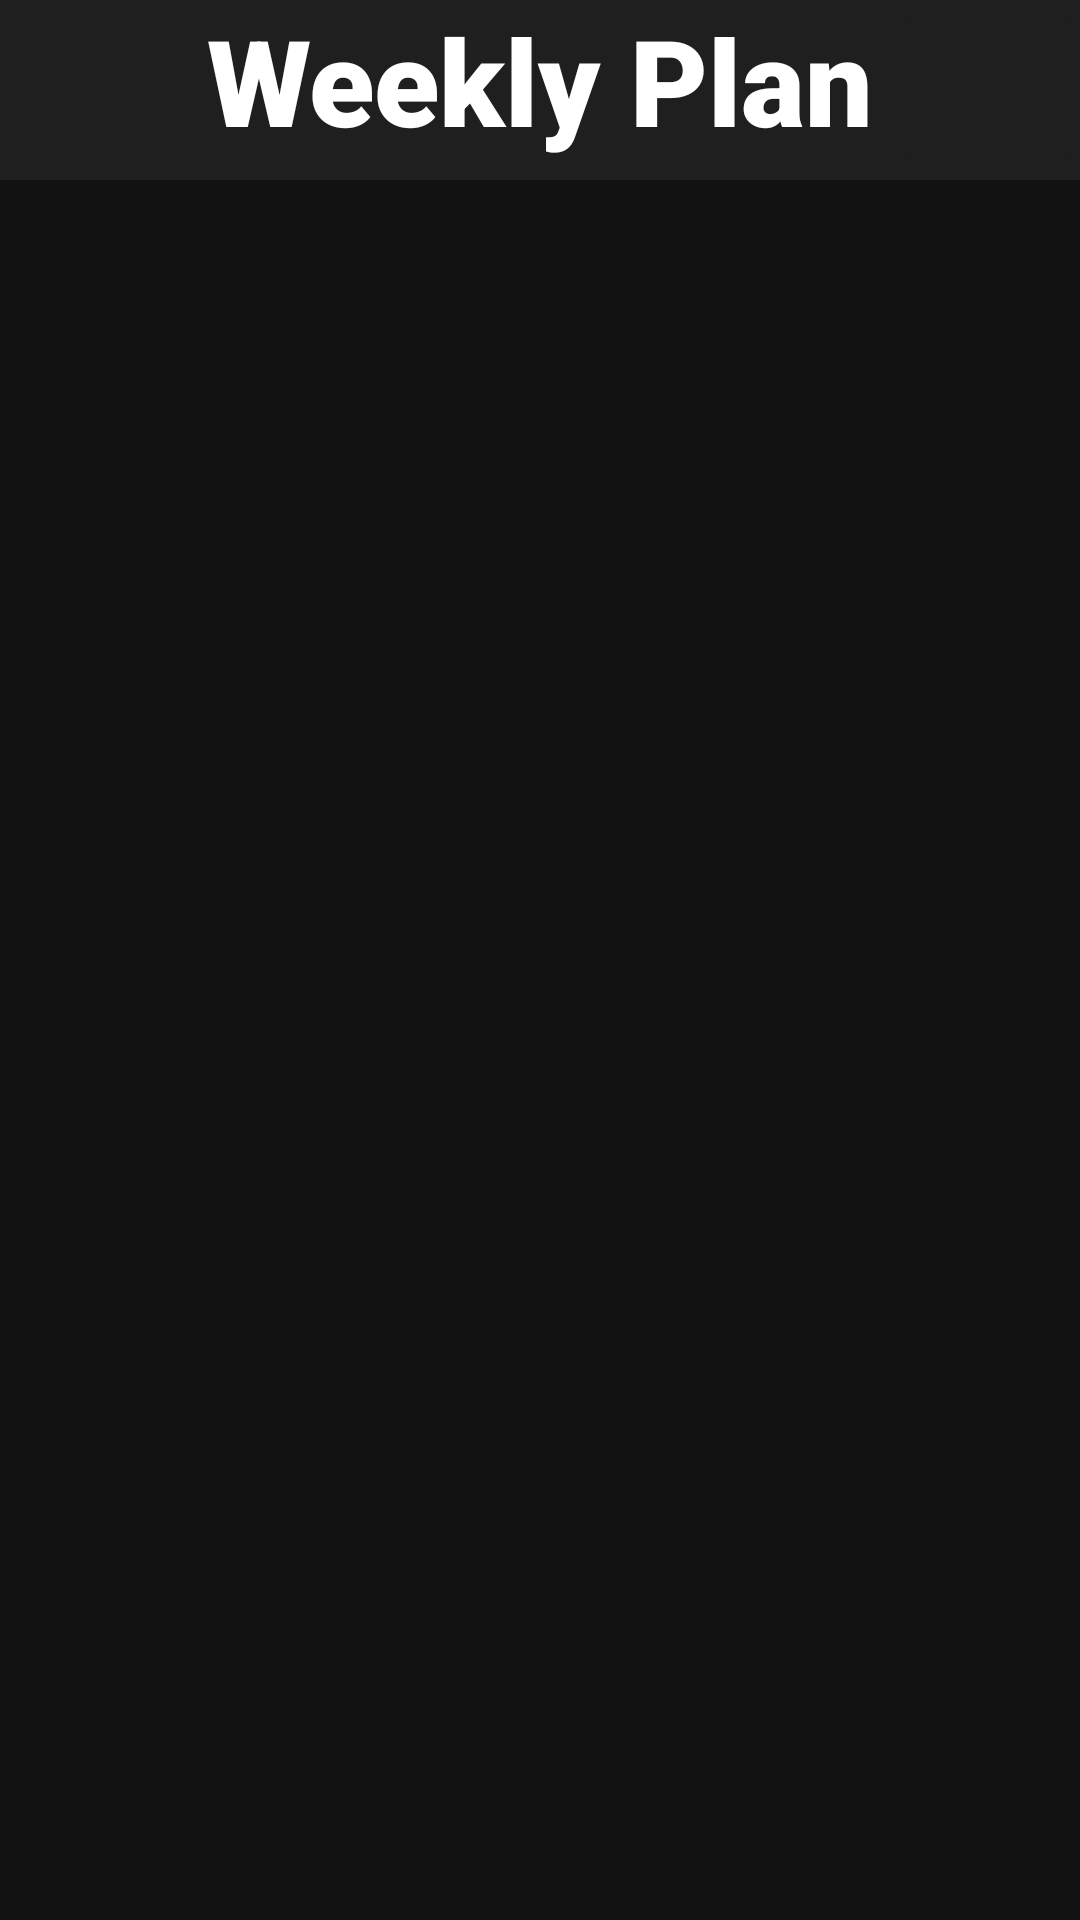

Write the Android layout XML for this screen, with the resource values it uses.
<!-- AndroidManifest.xml: application theme Theme.GymWorkout -->
<!-- res/layout/fragment_day.xml -->
<androidx.constraintlayout.widget.ConstraintLayout xmlns:android="http://schemas.android.com/apk/res/android"
    xmlns:app="http://schemas.android.com/apk/res-auto"
    xmlns:tools="http://schemas.android.com/tools"
    android:layout_width="match_parent"
    android:layout_height="match_parent"
    android:background="@color/black_background"
    tools:context=".DayFragment">

    <TextView
        android:id="@+id/textview7"
        android:layout_width="match_parent"
        android:layout_height="60dp"
        android:gravity="center_horizontal"
        android:fontFamily="sans-serif-black"
        android:textColor="@color/white"
        android:background="@color/black_dark"
        android:textSize="40dp"
        android:text="@string/day_text"
        app:layout_constraintTop_toTopOf="parent" />

    <ImageButton
        android:id="@+id/menu_button_days"
        android:layout_width="62dp"
        android:layout_height="60dp"
        android:backgroundTint="@color/black_dark"
        android:onClick="showPopup"
        android:src="@drawable/ic_baseline_menu_24"
        app:layout_constraintEnd_toEndOf="parent"
        app:layout_constraintTop_toTopOf="parent" />

    <androidx.recyclerview.widget.RecyclerView
        android:id="@+id/recyclerViewDays"
        android:layout_width="0dp"
        android:layout_height="0dp"
        android:layout_marginTop="5dp"
        android:layout_marginBottom="75dp"
        app:layoutManager="androidx.recyclerview.widget.GridLayoutManager"
        app:layout_constraintTop_toBottomOf="@id/textview7"
        app:layout_constraintBottom_toBottomOf="parent"
        app:layout_constraintStart_toStartOf="parent"
        app:layout_constraintEnd_toEndOf="parent"
        tools:listitem="@layout/day_view" />

</androidx.constraintlayout.widget.ConstraintLayout>
<!-- res/layout/day_view.xml (included above) -->
<?xml version="1.0" encoding="utf-8"?>
<com.google.android.material.card.MaterialCardView xmlns:android="http://schemas.android.com/apk/res/android"
    xmlns:app="http://schemas.android.com/apk/res-auto"
    xmlns:tools="http://schemas.android.com/tools"
    android:layout_width="match_parent"
    android:layout_height="wrap_content"
    android:layout_margin="10dp"
    android:clickable="true"
    android:focusable="true"
    android:elevation="5dp">

    <androidx.constraintlayout.widget.ConstraintLayout
        android:layout_width="match_parent"
        android:layout_height="wrap_content"
        android:background="@color/black_dark"
        android:padding="15dp">

        <TextView
            android:id="@+id/dayNameTextView"
            android:layout_width="wrap_content"
            android:layout_height="wrap_content"
            android:layout_marginStart="16dp"
            android:text="TextView"
            android:textColor="@color/white"
            android:textSize="25sp"
            app:layout_constraintStart_toStartOf="parent"
            app:layout_constraintTop_toTopOf="parent" />

        <TextView
            android:id="@+id/taskListTextView"
            android:layout_width="115dp"
            android:layout_height="46dp"
            android:text="TextView"
            android:textColor="@color/blue_back"
            android:textSize="20sp"
            app:layout_constraintBottom_toBottomOf="@id/dayNameTextView"
            app:layout_constraintEnd_toEndOf="parent"
            app:layout_constraintHorizontal_bias="1.0"
            app:layout_constraintStart_toEndOf="@id/dayNameTextView"
            app:layout_constraintTop_toBottomOf="@id/dayNameTextView"
            app:layout_constraintVertical_bias="0.0" />

        <Button
            android:id="@+id/addTaskButton"
            android:layout_width="wrap_content"
            android:layout_height="wrap_content"
            android:layout_marginTop="4dp"
            android:backgroundTint="@color/gray"
            android:text="@string/add_task"
            android:textColor="@color/white"
            app:layout_constraintEnd_toEndOf="parent"
            app:layout_constraintHorizontal_bias="0.056"
            app:layout_constraintStart_toStartOf="parent"
            app:layout_constraintTop_toBottomOf="@+id/dayNameTextView" />

    </androidx.constraintlayout.widget.ConstraintLayout>

</com.google.android.material.card.MaterialCardView>
<!-- resources referenced by this layout -->
<resources>
  <color name="black_background">#121212</color>
  <color name="black_dark">#1f1f1f</color>
  <color name="blue_back">#03a8dc</color>
  <color name="gray">#4D5153</color>
  <color name="white">#ffffff</color>
  <string name="add_task">Add task</string>
  <string name="day_text">Weekly Plan</string>
  <style name="Theme.GymWorkout" parent="Theme.MaterialComponents.DayNight.DarkActionBar">
          
          <item name="colorPrimary">@color/purple_500</item>
          <item name="colorPrimaryVariant">@color/purple_700</item>
          <item name="colorOnPrimary">@color/white</item>
          
          <item name="colorSecondary">@color/teal_200</item>
          <item name="colorSecondaryVariant">@color/teal_700</item>
          <item name="colorOnSecondary">@color/black</item>
          
          <item name="android:statusBarColor" tools:targetApi="l">?attr/colorPrimaryVariant</item>
          
      </style>
  <color name="purple_500">#1f1f1f</color>
  <color name="purple_700">#FF3700B3</color>
  <color name="teal_200">#FF03DAC5</color>
  <color name="teal_700">#FF018786</color>
  <color name="black">#FF000000</color>
</resources>
